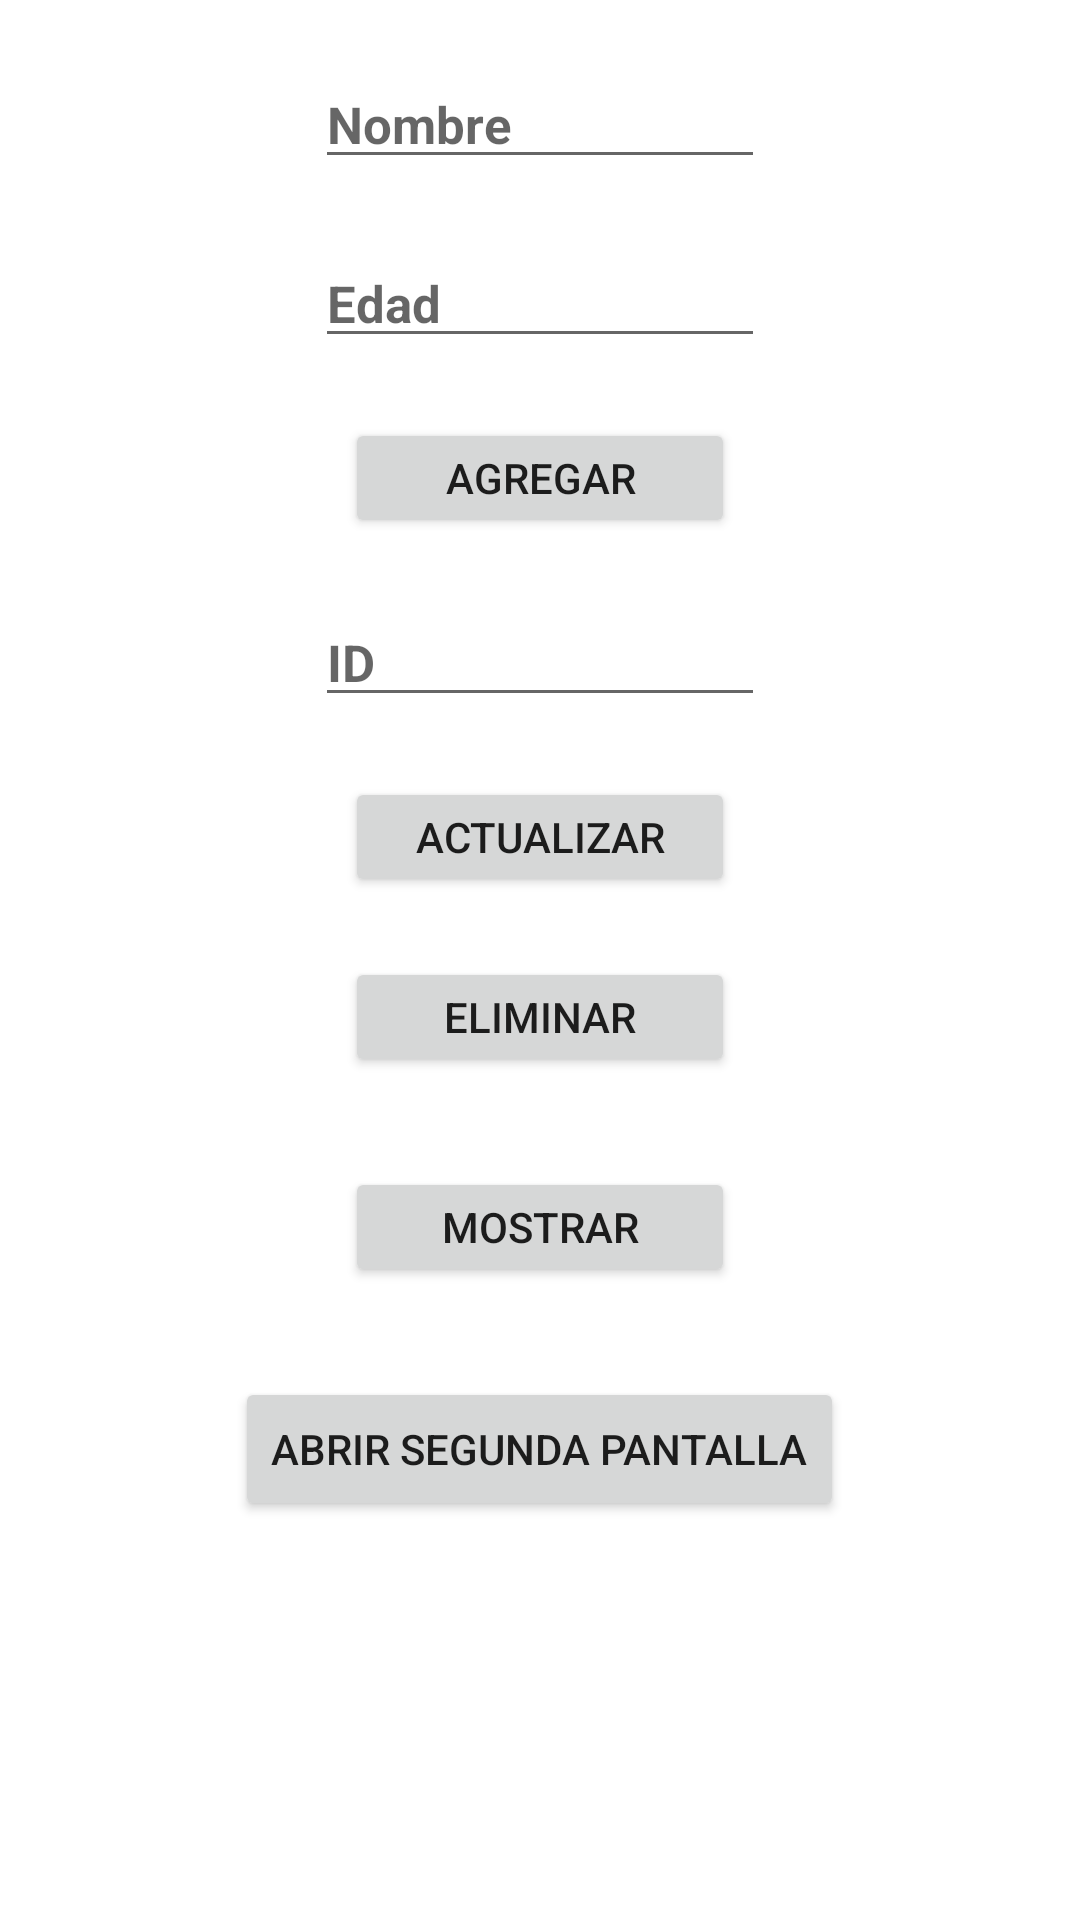

Android layout source for this screen:
<!-- AndroidManifest.xml: application theme Theme.CRUDOperation.NoActionBar -->
<!-- res/layout/activity_main.xml -->
<?xml version="1.0" encoding="utf-8"?>
<RelativeLayout xmlns:android="http://schemas.android.com/apk/res/android"
    xmlns:app="http://schemas.android.com/apk/res-auto"
    xmlns:tools="http://schemas.android.com/tools"
    android:layout_width="match_parent"
    android:layout_height="match_parent"
    tools:context=".MainActivity">

    <RelativeLayout
        android:layout_width="match_parent"
        android:layout_height="match_parent">

        <EditText
            android:id="@+id/name"
            android:layout_width="150dp"
            android:layout_height="wrap_content"
            android:layout_centerHorizontal="true"
            android:layout_marginTop="20dp"
            android:hint="Nombre"
            android:textSize="17sp"
            android:textStyle="bold" />

        <EditText
            android:id="@+id/age"
            android:layout_width="150dp"
            android:layout_height="wrap_content"
            android:layout_below="@id/name"
            android:layout_centerHorizontal="true"
            android:layout_marginTop="20dp"
            android:hint="Edad"
            android:inputType="number"
            android:textSize="17sp"
            android:textStyle="bold" />

        <Button
            android:id="@+id/add"
            android:layout_width="130dp"
            android:layout_height="40dp"
            android:layout_below="@id/age"
            android:layout_centerHorizontal="true"
            android:layout_marginTop="20dp"
            android:text="Agregar" />

        <EditText
            android:id="@+id/person_id"
            android:layout_width="150dp"
            android:layout_height="wrap_content"
            android:layout_below="@id/add"
            android:layout_centerHorizontal="true"
            android:layout_marginTop="20dp"
            android:hint="ID"
            android:inputType="number"
            android:textSize="17sp"
            android:textStyle="bold" />

        <Button
            android:id="@+id/update"
            android:layout_width="130dp"
            android:layout_height="40dp"
            android:layout_below="@id/person_id"
            android:layout_centerHorizontal="true"
            android:layout_marginTop="20dp"
            android:text="Actualizar" />

        <Button
            android:id="@+id/delete"
            android:layout_width="130dp"
            android:layout_height="40dp"
            android:layout_below="@id/update"
            android:layout_centerHorizontal="true"
            android:layout_marginTop="20dp"
            android:text="Eliminar" />

        <Button
            android:id="@+id/show"
            android:layout_width="130dp"
            android:layout_height="40dp"
            android:layout_below="@id/delete"
            android:layout_centerHorizontal="true"
            android:layout_marginTop="30dp"
            android:text="Mostrar" />
        <Button
            android:id="@+id/btnAbrirSegundaPantalla"
            android:layout_width="wrap_content"
            android:layout_height="wrap_content"
            android:text="Abrir Segunda Pantalla"
            android:layout_below="@id/show"
            android:layout_centerHorizontal="true"
            android:layout_marginTop="30dp" />



    </RelativeLayout>

</RelativeLayout>
<!-- resources referenced by this layout -->
<resources>
  <style name="Theme.CRUDOperation.NoActionBar" parent="Theme.MaterialComponents.DayNight.NoActionBar">
          <item name="windowActionBar">false</item>
          <item name="windowNoTitle">true</item>
      </style>
</resources>
